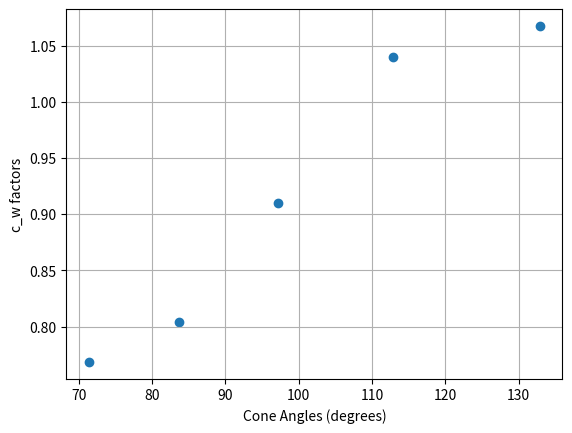

Write Python code to recreate this figure.
import matplotlib.pyplot as plt

angles = [132.8870713817975, 112.8853804761586, 97.18075578145829, 83.6206297915572, 71.3706694253041]
cws = [1.0673136056973334, 1.0401829932285407, 0.9098869484845737, 0.8040755171612669, 0.7683783793025706]

plt.scatter(angles, cws)
plt.xlabel("Cone Angles (degrees)")
plt.ylabel("c_w factors")
plt.grid()
plt.show()
